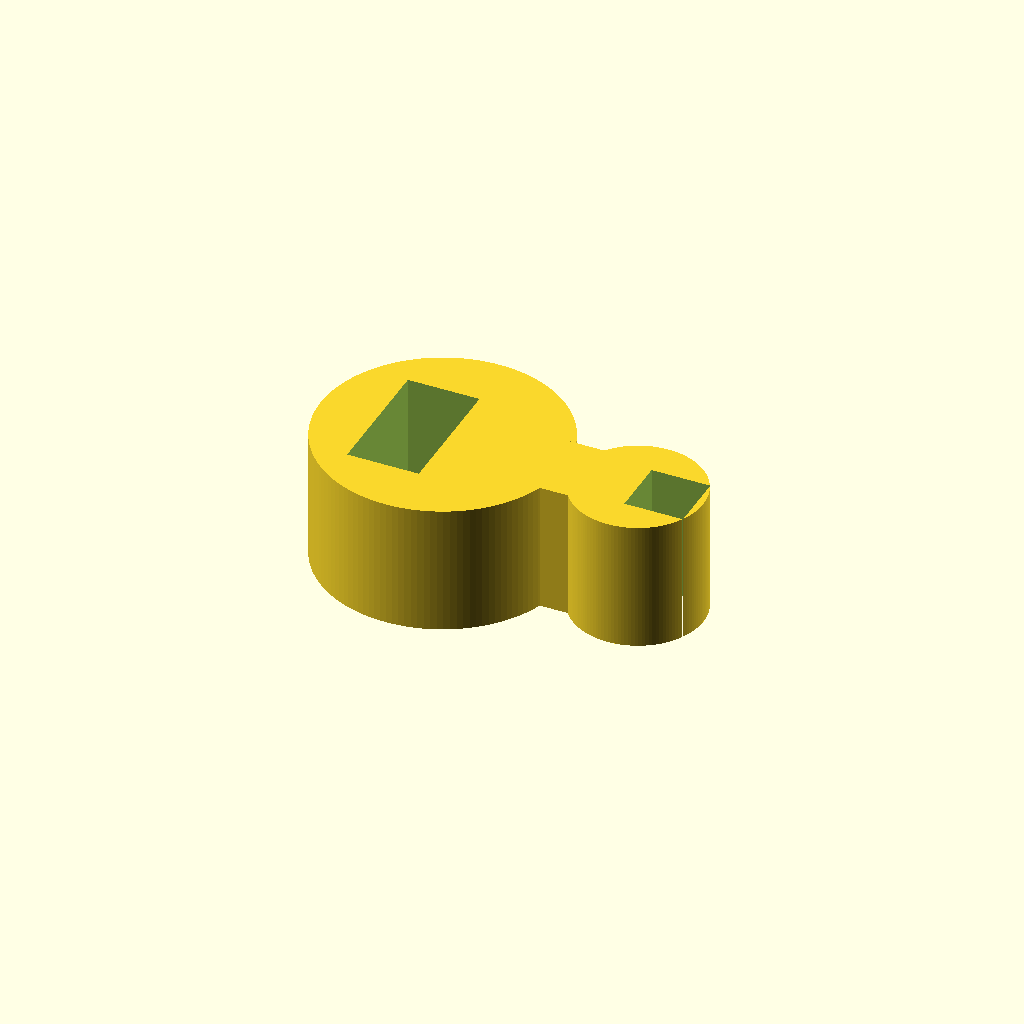
Cell 1: the model at its default parameters.
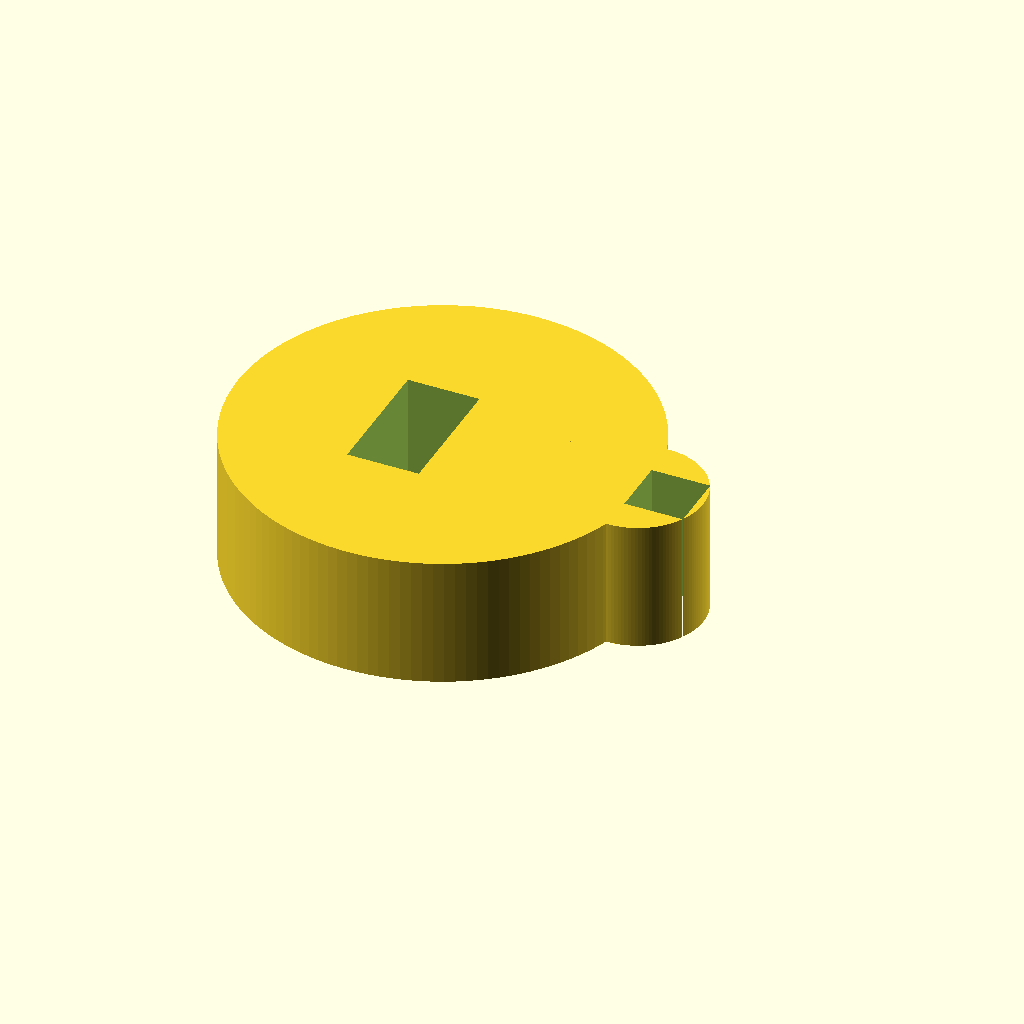
Cell 2: the same model with rod_d = 25.4.
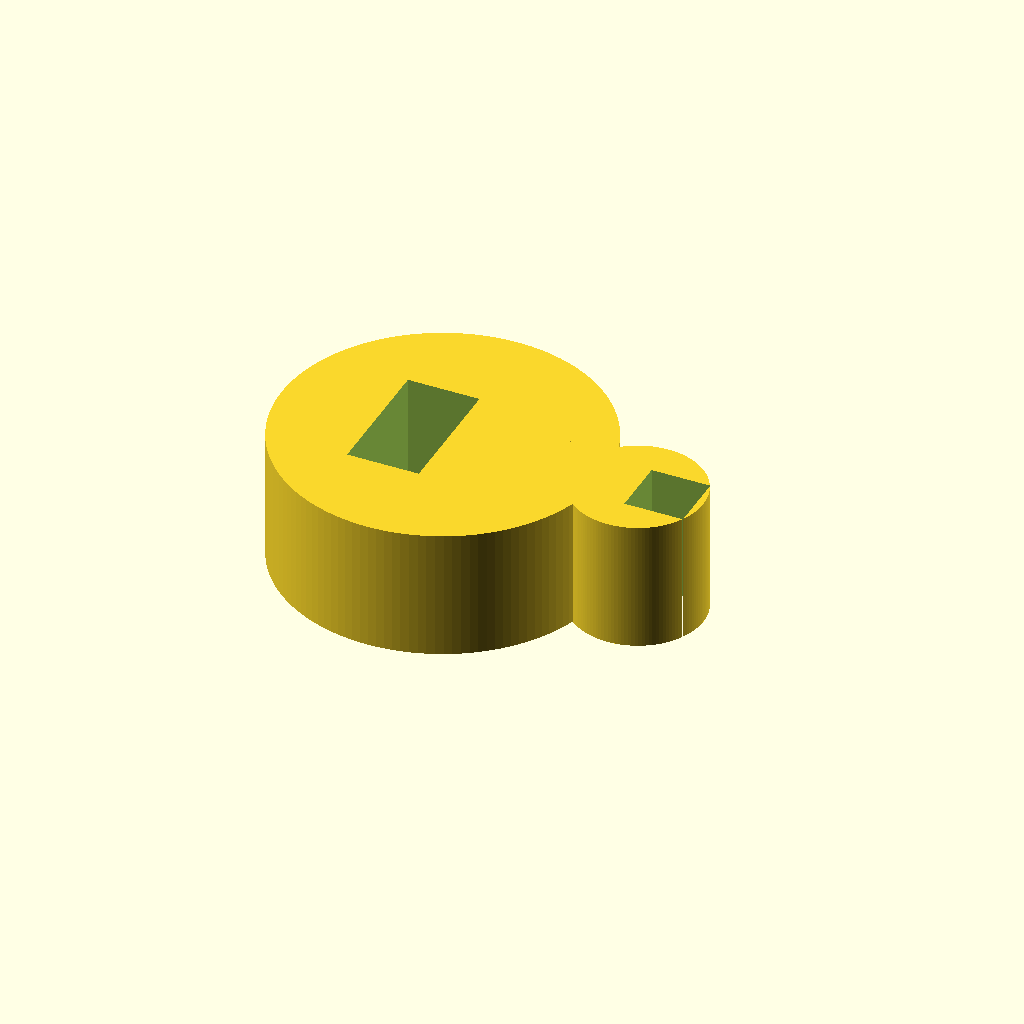
Cell 3 — ring_wall set to 6, the other parameters unchanged.
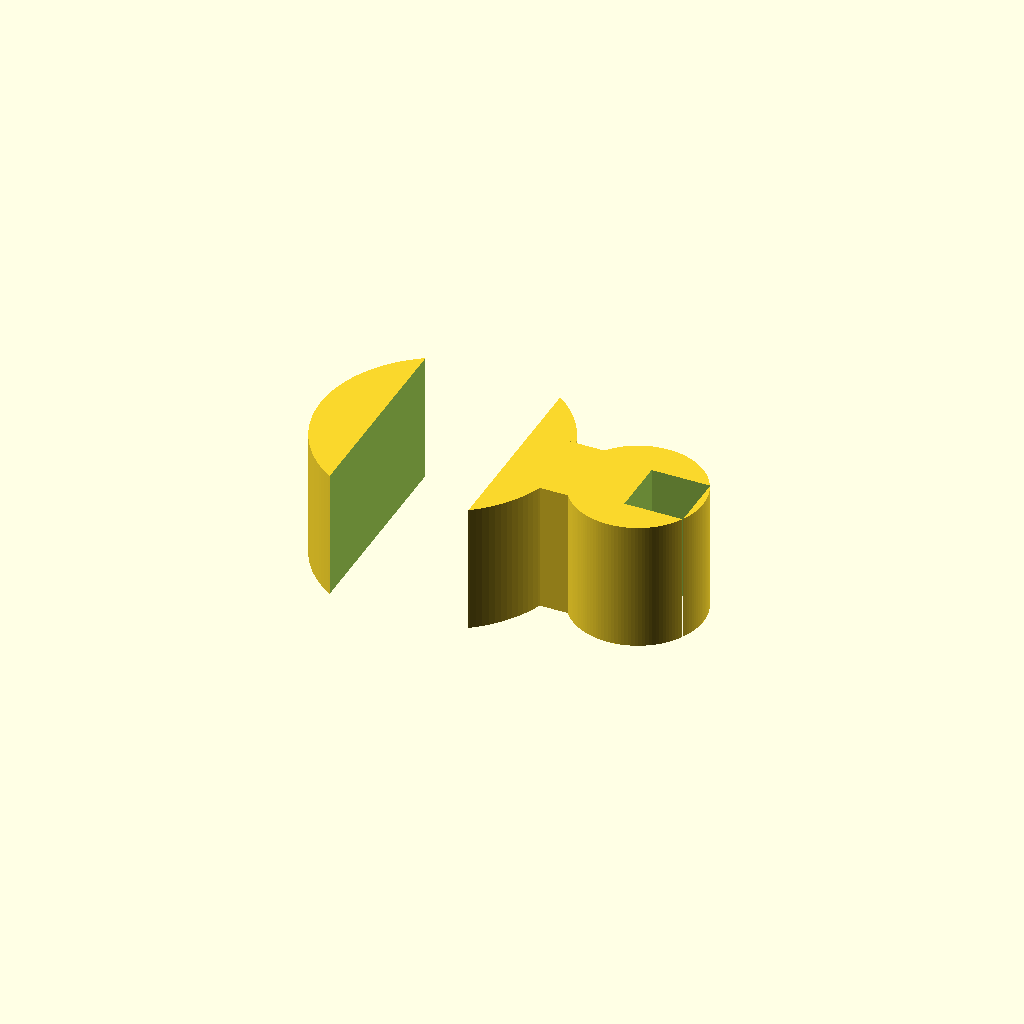
Cell 4: opening_w = 20 (everything else at default).
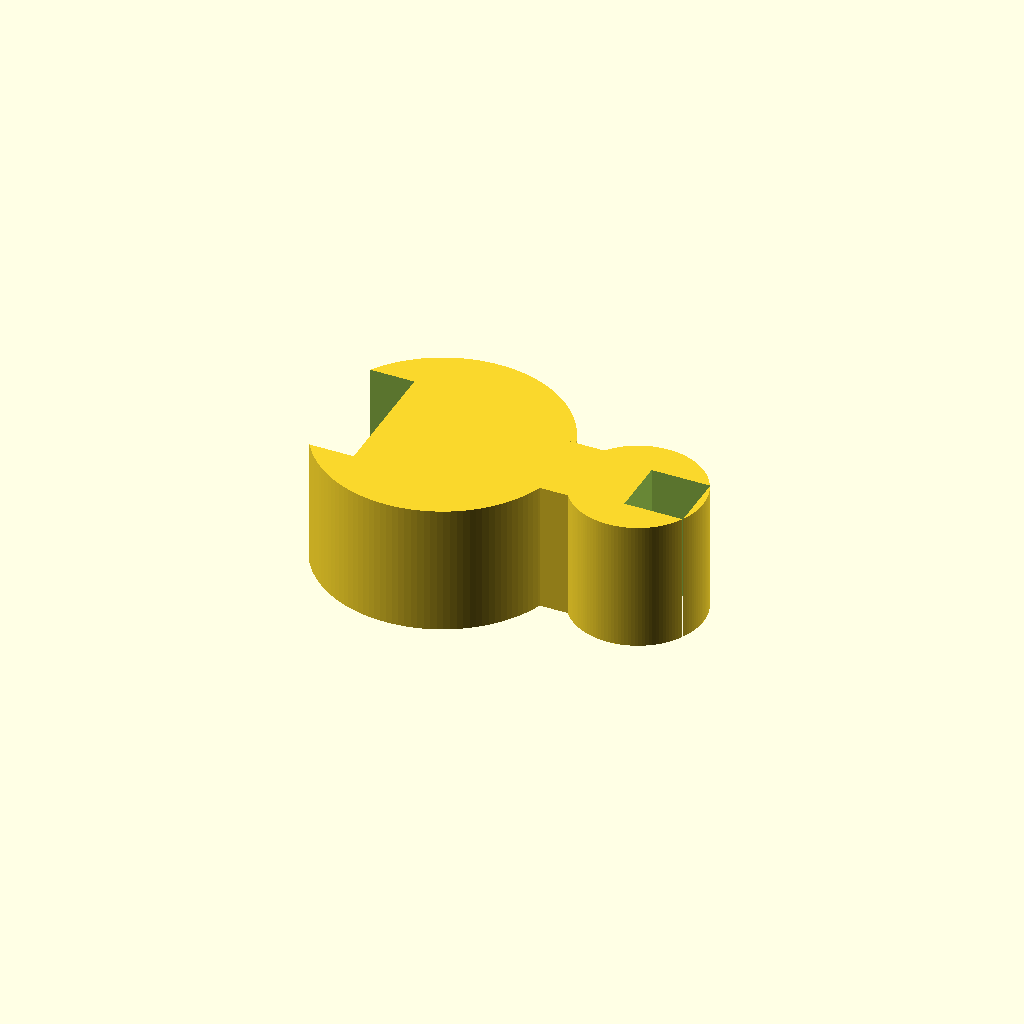
Cell 5: the same model with opening_x0 = -10.
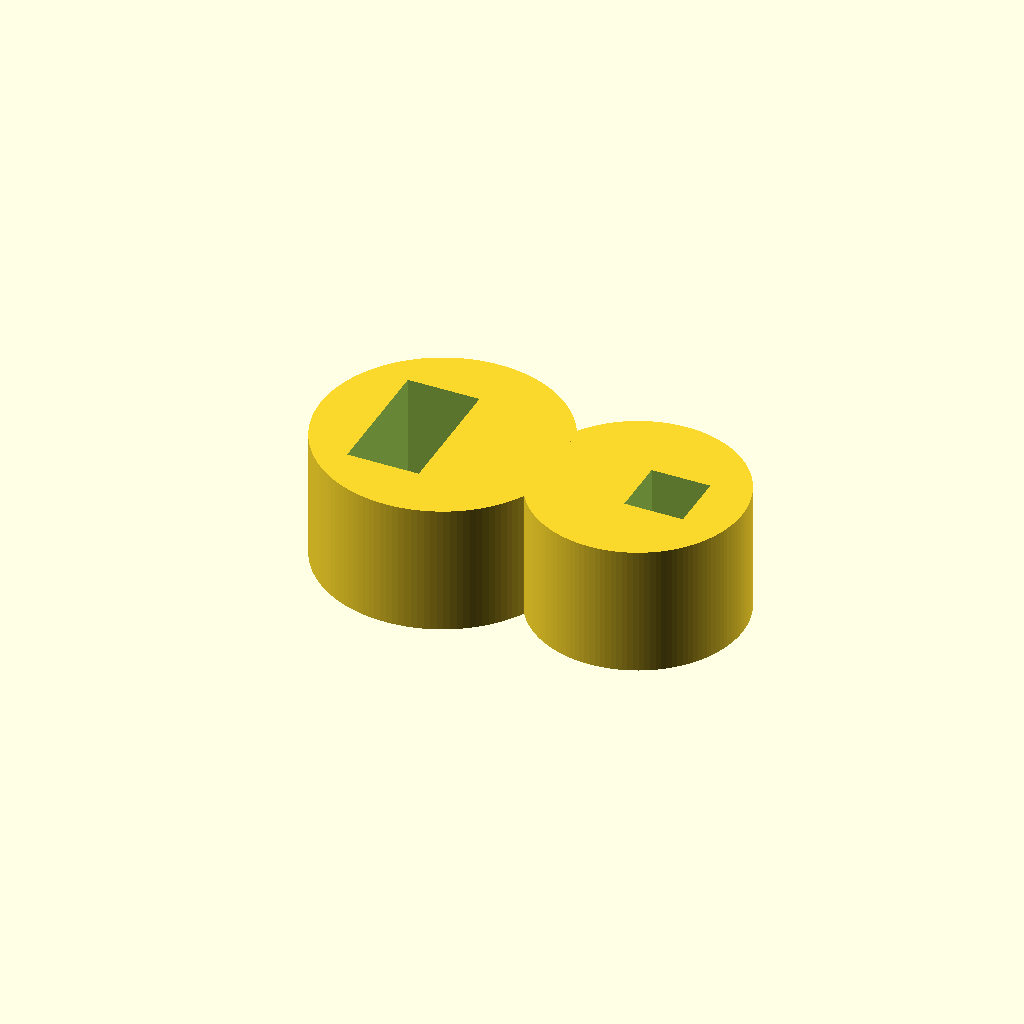
Cell 6: tube_d = 12 (everything else at default).
All cells are drawn from one camera (rotation 55°, 0°, 25°, orthographic, colour scheme Cornfield), so only the parameter changes between them.
The OpenSCAD source (bench/results/gpu-v11-h1-g11/code/scadcoder-v11/rod_tubing_clip_s1_a0.scad):
// Tubing clip for a 12.7 mm (1/2 inch) lab stand rod
// Print orientation: flat on the bed, extruded upward in +Z

// ---------------- Parameters ----------------
rod_d        = 12.7;   // stand rod diameter
ring_wall    = 3;      // rod ring wall thickness
ring_od      = rod_d + 2 * ring_wall;  // rod ring outer diameter (18.7 mm)
opening_w    = 10;     // rod ring opening width (along Y)
opening_x0   = -5;     // opening centre X position

tube_d       = 6;      // tubing inner diameter
tube_wall    = 2;      // tubing wall thickness
tube_od      = tube_d + 2 * tube_wall; // tubing outer diameter (10 mm)
tube_x       = 15;     // tubing ring centre X position
opening_t    = 4.5;    // tubing opening width (along Y)

bridge_w     = 6;      // bridge width (along Y)
bridge_x0    = 8;      // bridge left edge (X)
bridge_x1    = 12;     // bridge right edge (X)

eps          = 0.5;    // cutter overshoot past faces
$fn          = 128;    // circle resolution

// ---------------- Model ----------------
difference() {
    union() {
        // Rod ring
        cylinder(d = ring_od, h = 10);

        // Tubing ring
        translate([tube_x, 0, 0])
            cylinder(d = tube_od, h = 10);

        // Solid bridge between the rings
        translate([bridge_x0, -bridge_w / 2, 0])
            cube([bridge_x1 - bridge_x0, bridge_w, 10]);
    }

    // Rod ring opening: removes everything with x < 0 and -5 < y < 5
    translate([opening_x0, -opening_w / 2, -eps])
        cube([opening_w / 2 + eps, opening_w, 10 + 2 * eps]);

    // Tubing opening: removes x > 15 and -2.25 < y < 2.25
    translate([tube_x, -opening_t / 2, -eps])
        cube([opening_t, opening_t, 10 + 2 * eps]);
}
Customizer parameters (derived from the source; name, type, default, range or options):
rod_d: number, default 12.7
ring_wall: number, default 3
opening_w: number, default 10
opening_x0: number, default -5
tube_d: number, default 6
tube_wall: number, default 2
tube_x: number, default 15
opening_t: number, default 4.5
bridge_w: number, default 6
bridge_x0: number, default 8
bridge_x1: number, default 12
eps: number, default 0.5
